Dataset: grape_data (GitHub, zs1314/Smart-grape-platform). Classes: Auxerrois grape, Cabernet Franc grape, Cabernet Sauvignon grape, Chardonnay grape, Merlot grape, Muller Thurgau grape, Pinot Noir grape, Riesling grape, Sauvignon Blanc grape, Syrah grape, Tempranillo grape.

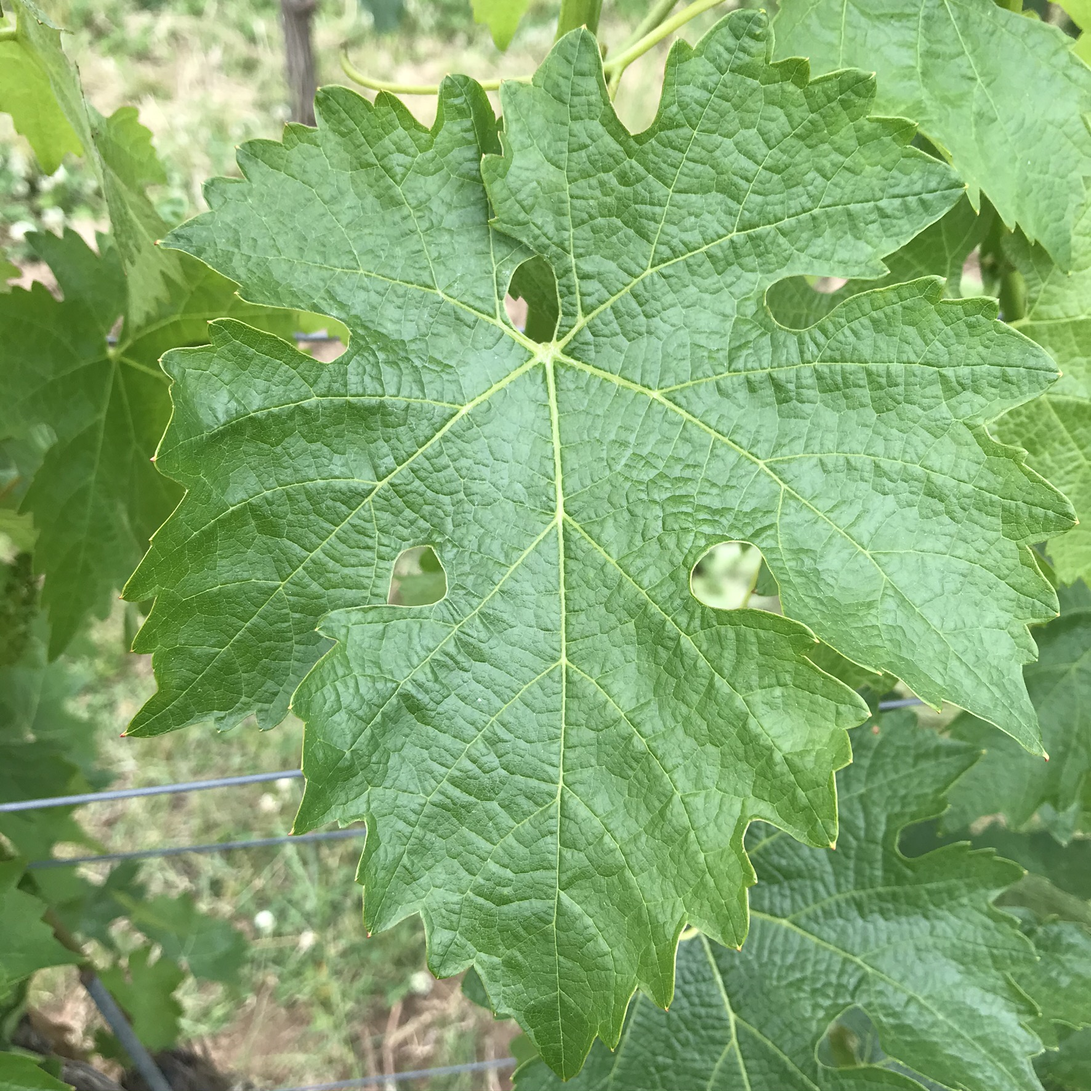
Label: Cabernet Sauvignon grape

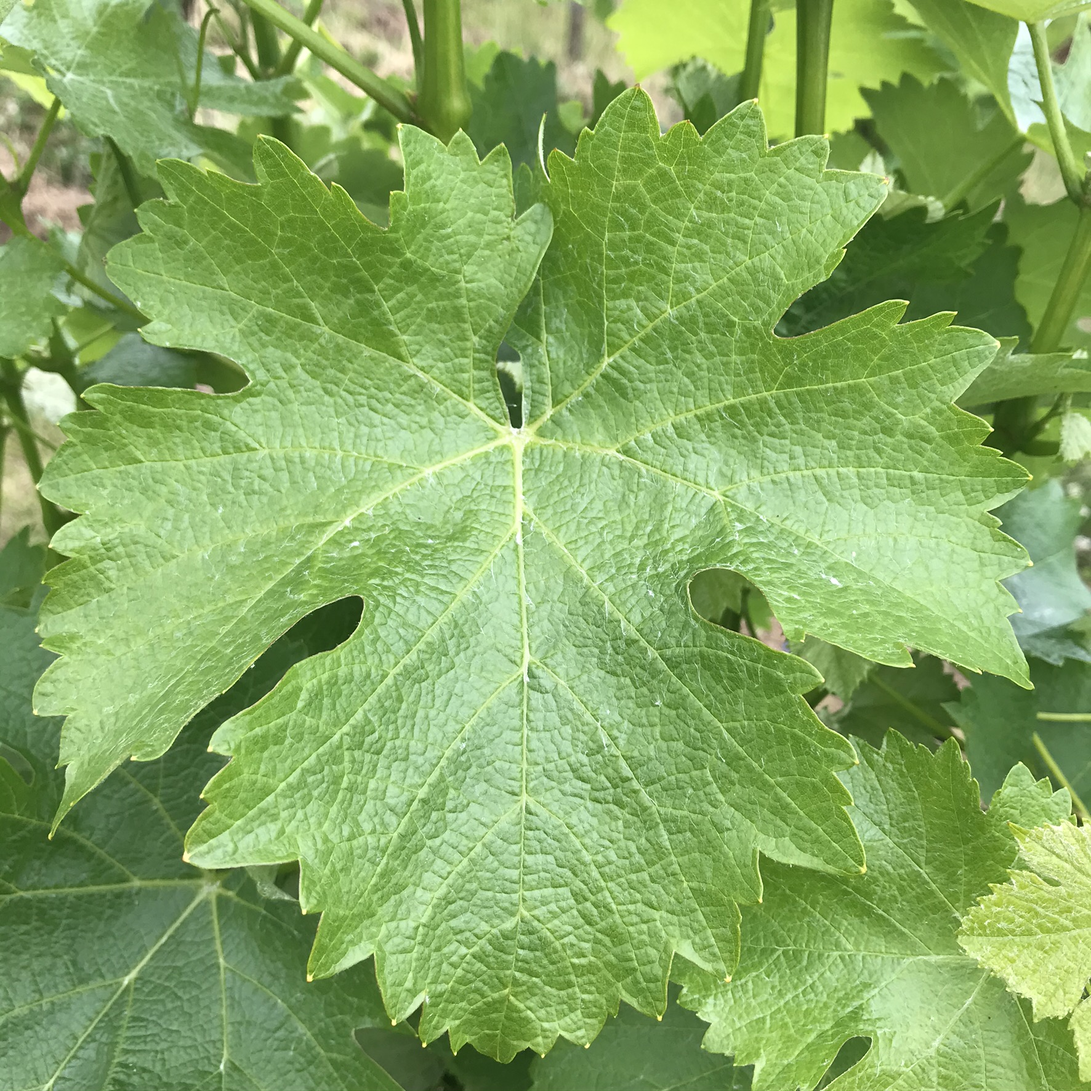
Label: Sauvignon Blanc grape

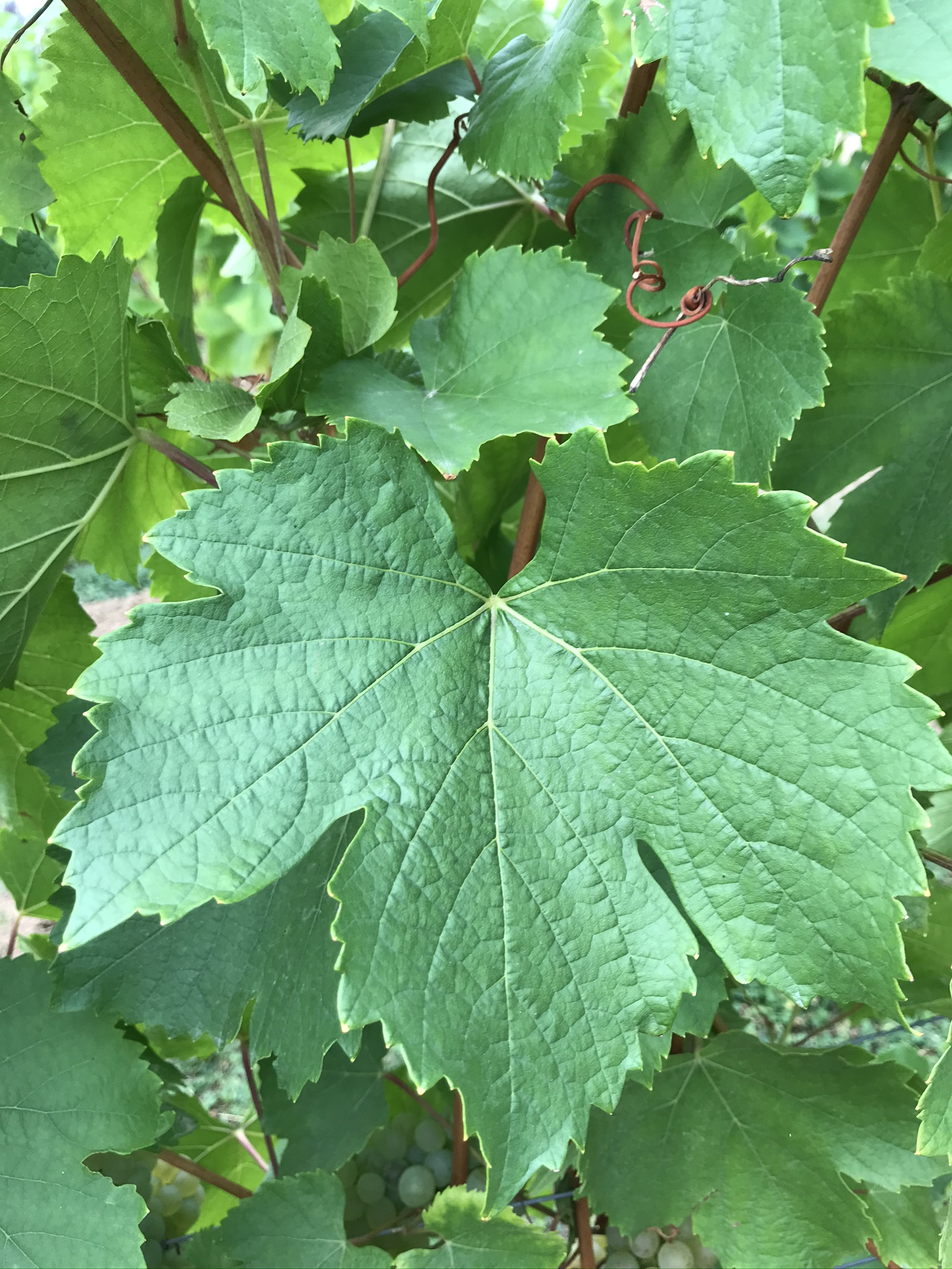
Label: Auxerrois grape

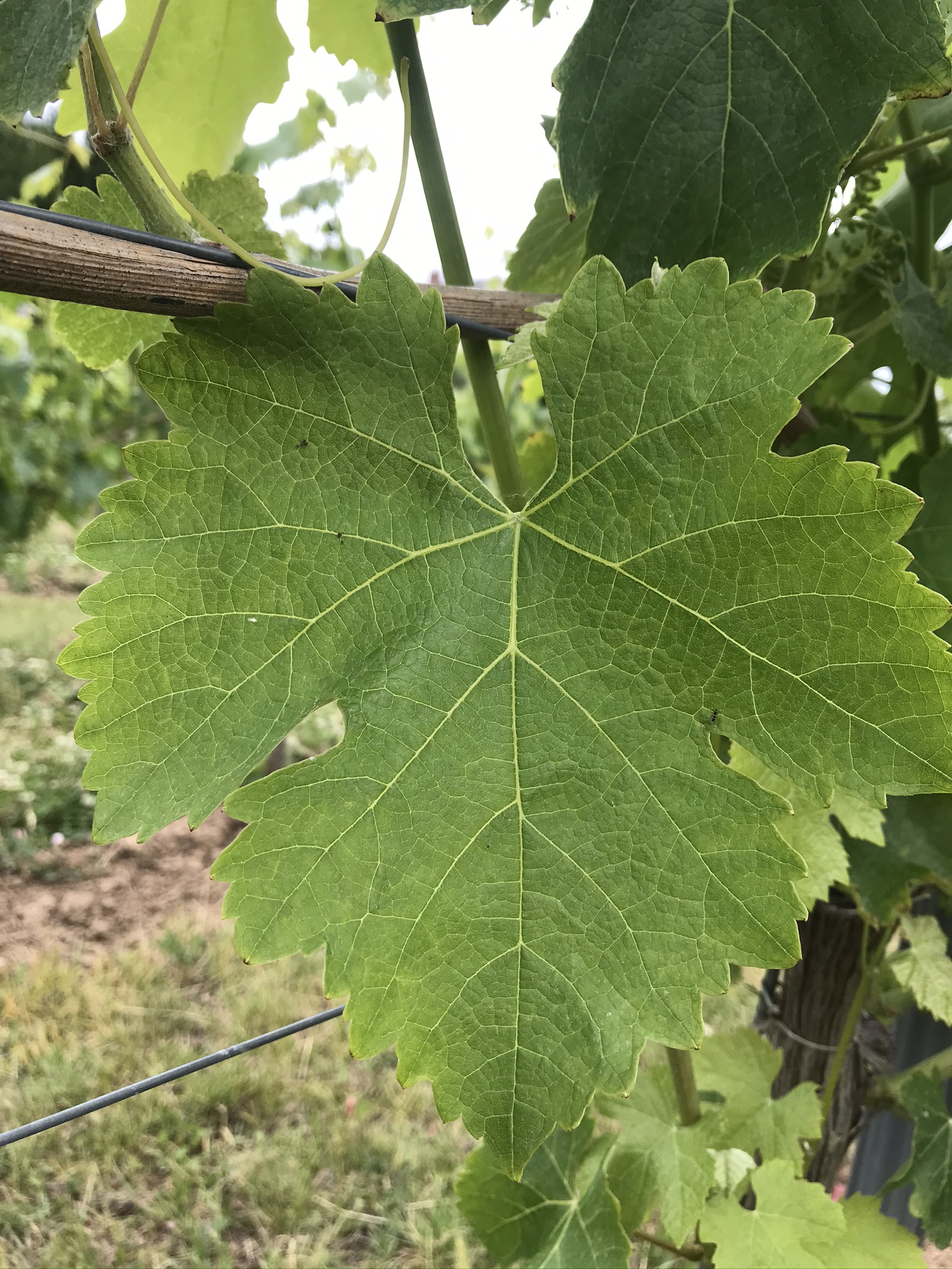
Label: Syrah grape

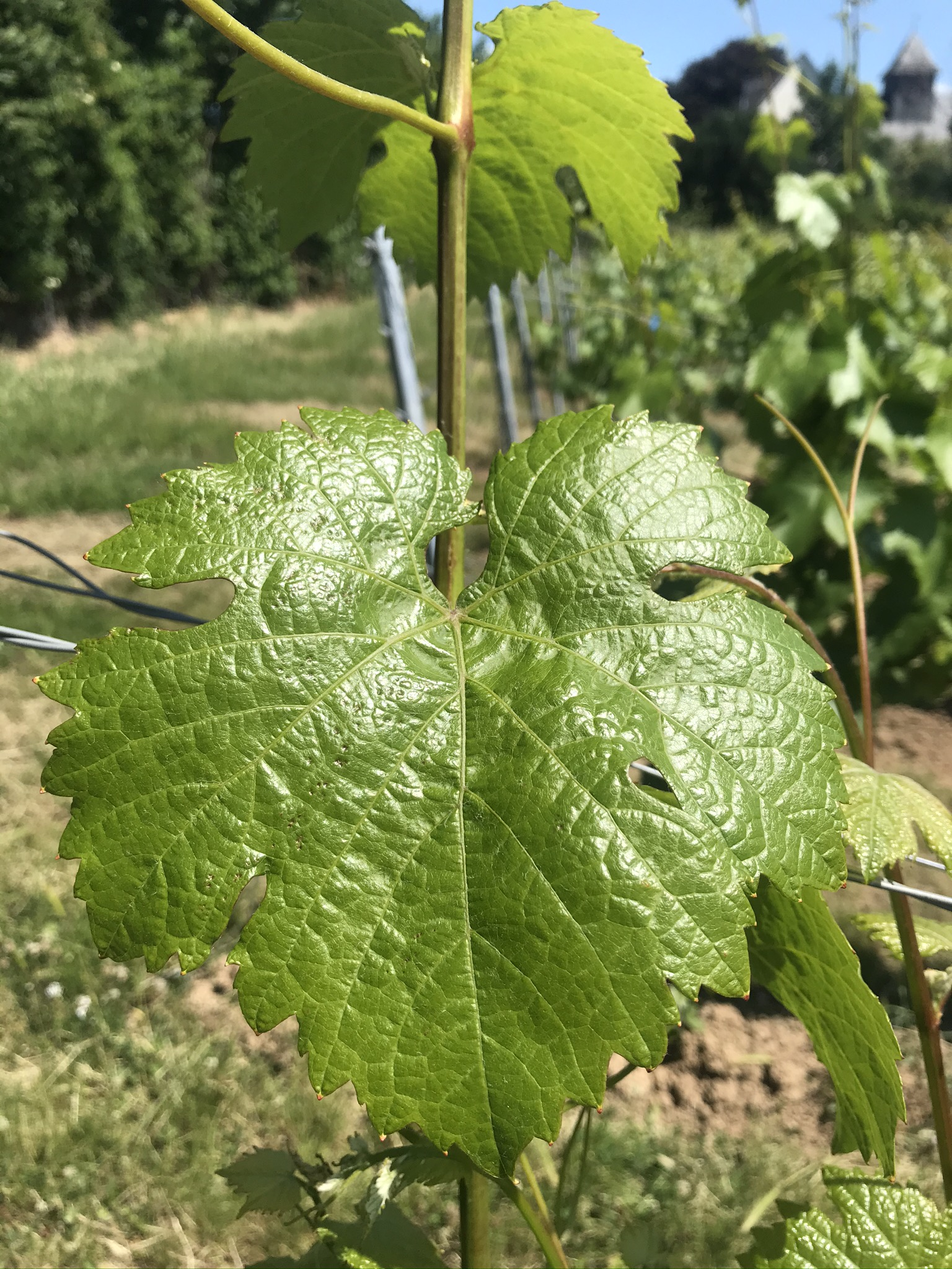
Label: Riesling grape

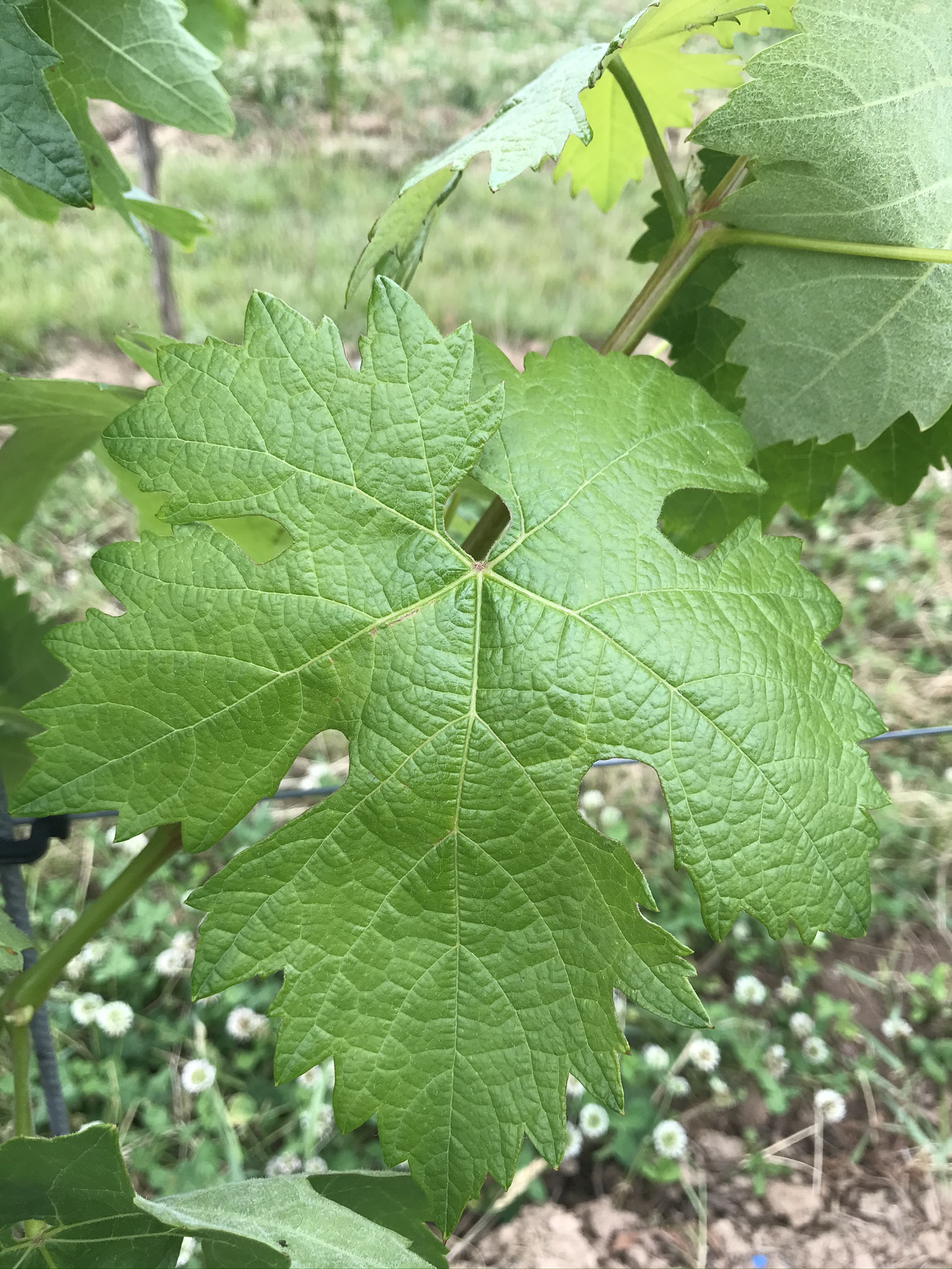
Label: Tempranillo grape
